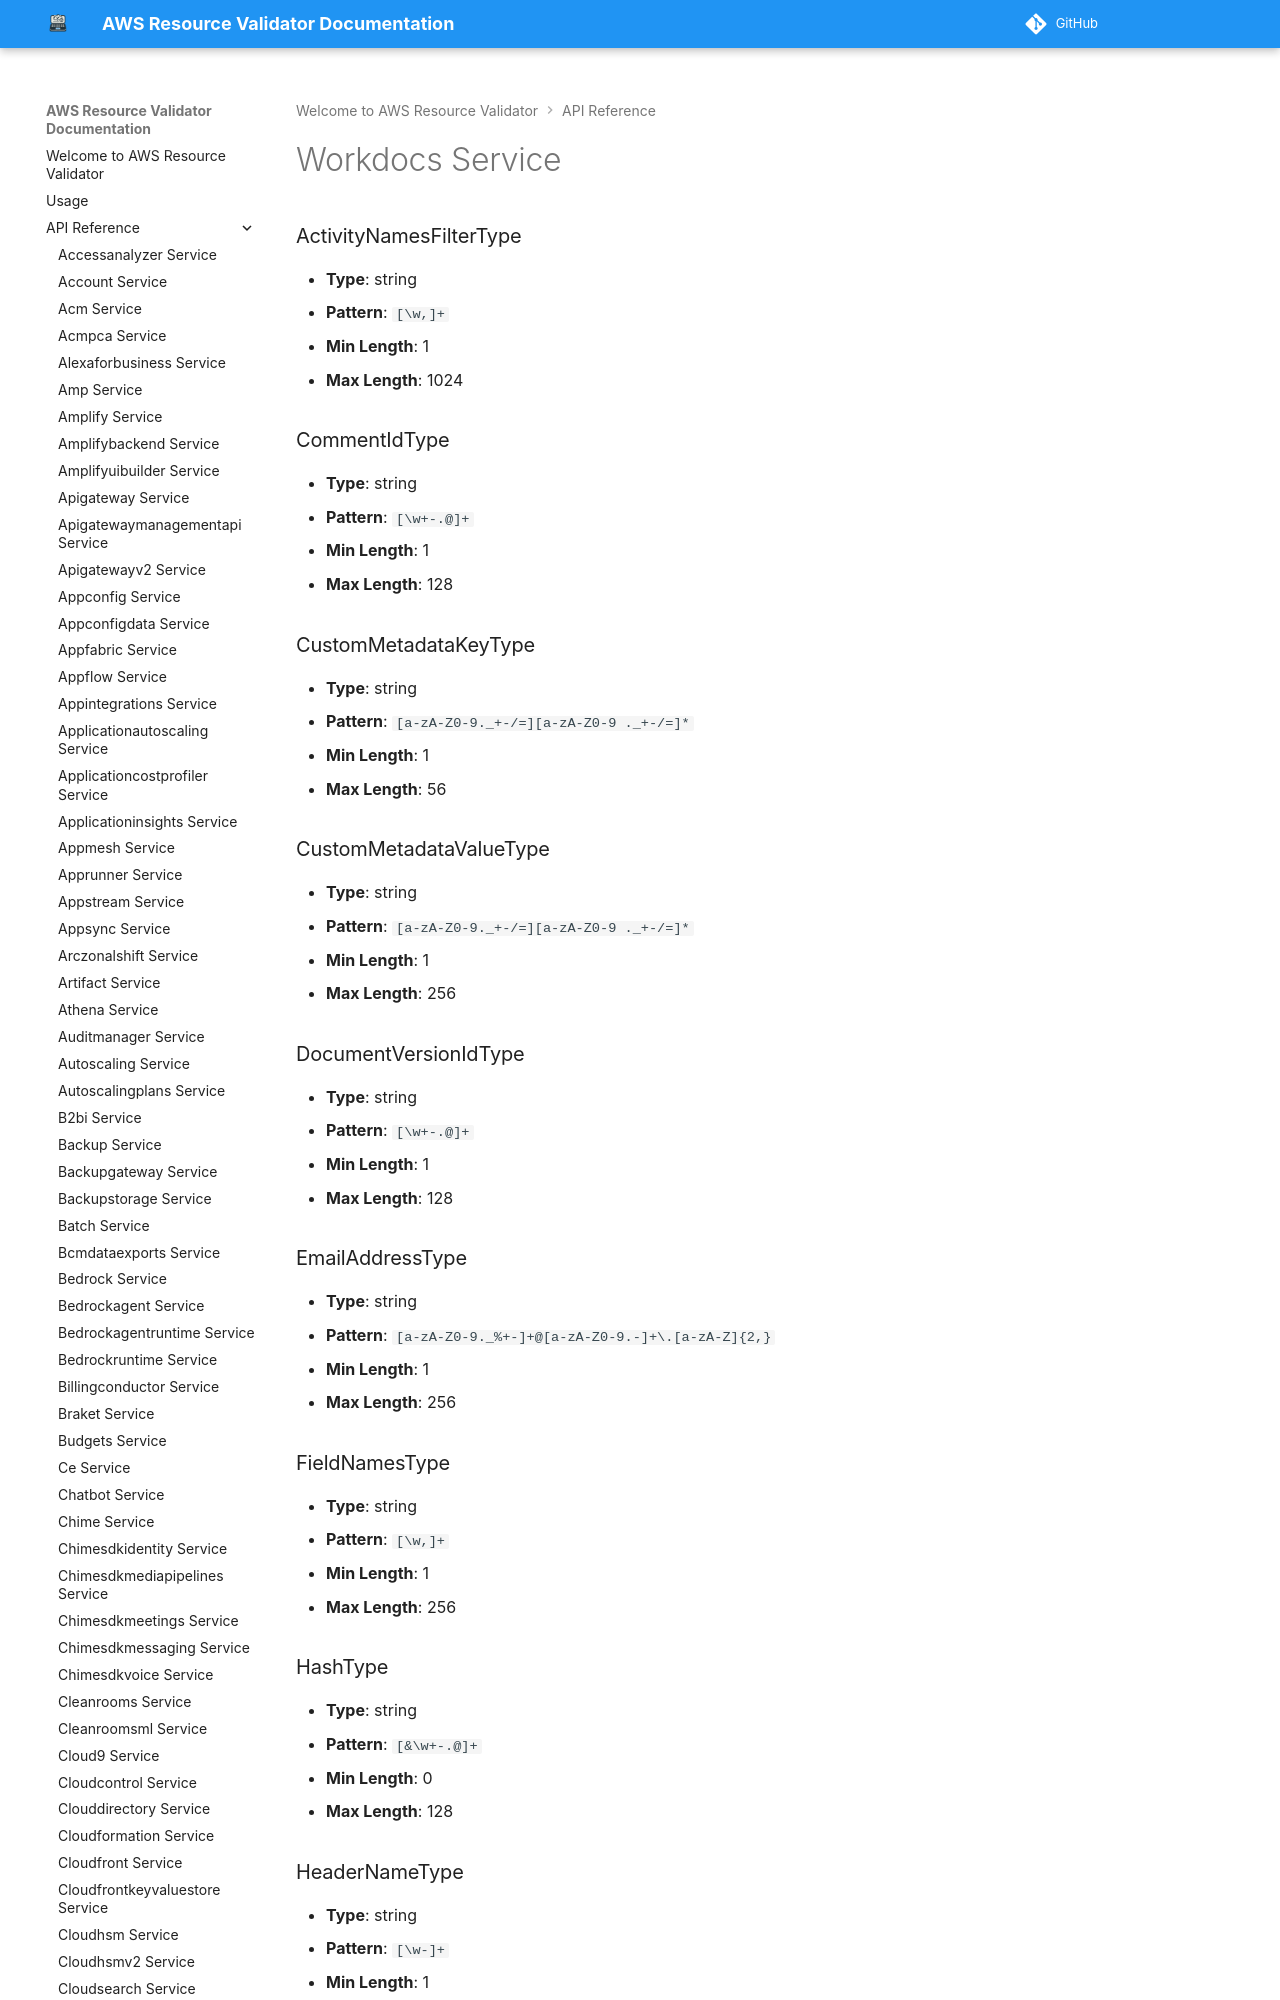

repository: CoreOxide/aws_resource_validator · page: api/workdocs/index.html · generator: mkdocs

# Workdocs Service

### ActivityNamesFilterType
- **Type**: string
- **Pattern**: `[\w,]+`
- **Min Length**: 1
- **Max Length**: 1024

### CommentIdType
- **Type**: string
- **Pattern**: `[\w+-.@]+`
- **Min Length**: 1
- **Max Length**: 128

### CustomMetadataKeyType
- **Type**: string
- **Pattern**: `[a-zA-Z0-9._+-/=][a-zA-Z0-9 ._+-/=]*`
- **Min Length**: 1
- **Max Length**: 56
